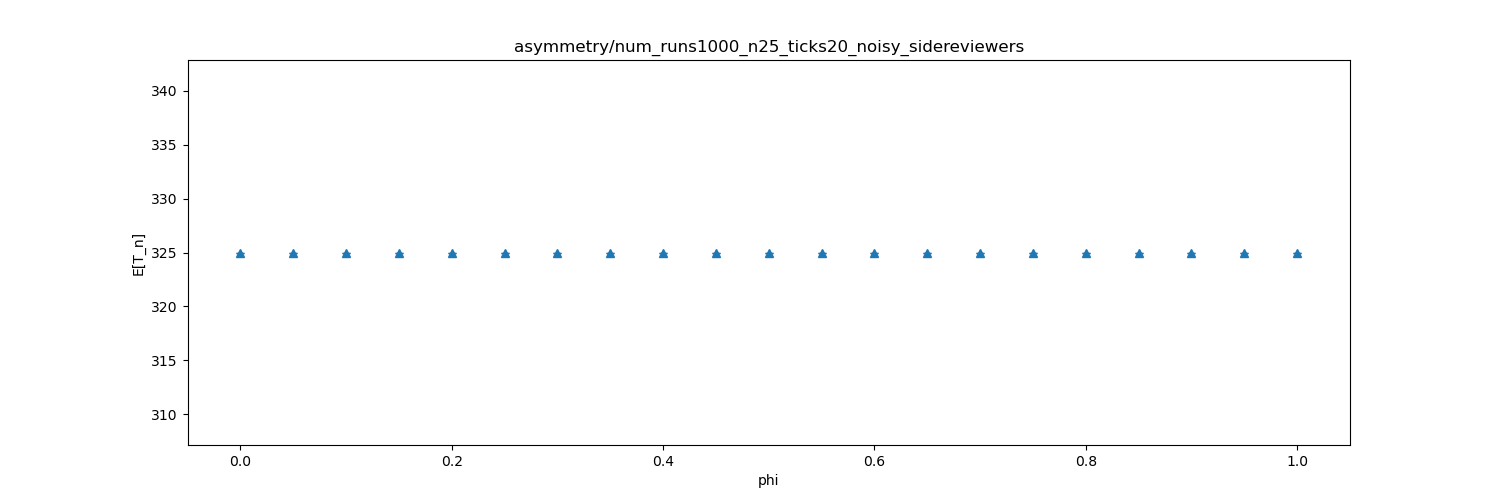

The file beside this chart, header and first rows:
dispersion, mean, stddev
0.0, 325, 0.0
0.05, 325, 0.0
0.1, 325, 0.0
0.15, 325, 0.0
0.2, 325, 0.0
0.25, 325, 0.0
0.3, 325, 0.0
0.35, 325, 0.0
0.4, 325, 0.0
0.45, 325, 0.0
0.5, 325, 0.0
0.55, 325, 0.0
0.6, 325, 0.0
0.65, 325, 0.0
0.7, 325, 0.0
0.75, 325, 0.0
0.8, 325, 0.0
0.85, 325, 0.0
0.9, 325, 0.0
0.95, 325, 0.0
1.0, 325, 0.0
